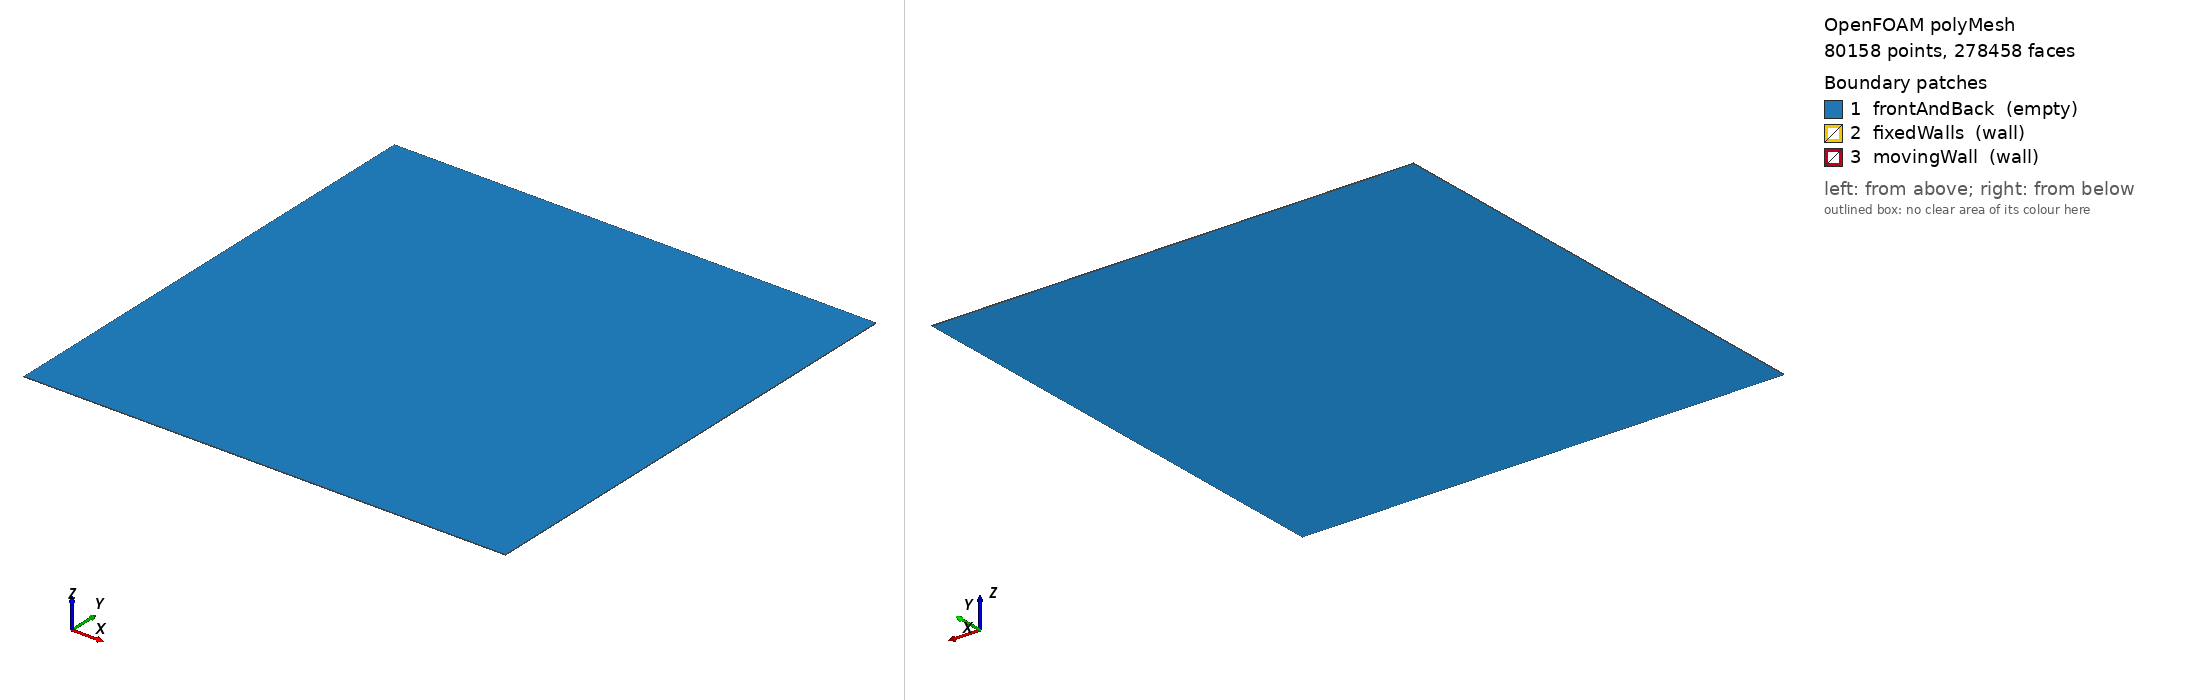

OpenFOAM case: the committed polyMesh, 80158 points, 278458 faces. Boundary patches (legend numbers): 1 frontAndBack (empty), 2 fixedWalls (wall), 3 movingWall (wall). Left view from above one corner, right view from below the opposite corner. Boundary conditions: 1 field file(s) under 0/; 3 of 3 drawn patches have an entry in a shipped field file.

=== constant/polyMesh/boundary ===
/*--------------------------------*- C++ -*----------------------------------*\
| =========                 |                                                 |
| \\      /  F ield         | OpenFOAM: The Open Source CFD Toolbox           |
|  \\    /   O peration     | Version:  2412                                  |
|   \\  /    A nd           | Website:  www.openfoam.com                      |
|    \\/     M anipulation  |                                                 |
\*---------------------------------------------------------------------------*/
FoamFile
{
    version     2.0;
    format      ascii;
    arch        "LSB;label=32;scalar=64";
    class       polyBoundaryMesh;
    location    "constant/polyMesh";
    object      boundary;
}
// * * * * * * * * * * * * * * * * * * * * * * * * * * * * * * * * * * * * * //

3
(
    frontAndBack
    {
        type            empty;
        physicalType    patch;
        nFaces          158920;
        startFace       118842;
    }
    fixedWalls
    {
        type            wall;
        physicalType    patch;
        nFaces          522;
        startFace       277762;
    }
    movingWall
    {
        type            wall;
        physicalType    patch;
        nFaces          174;
        startFace       278284;
    }
)

// ************************************************************************* //

=== 0/U ===
/*--------------------------------*- C++ -*----------------------------------*\
| =========                 |                                                 |
| \      /  F ield         | OpenFOAM: The Open Source CFD Toolbox           |
|  \    /   O peration     | Version:  v2412                                 |
|   \  /    A nd           | Website:  www.openfoam.com                      |
|    \/     M anipulation  |                                                 |
\*---------------------------------------------------------------------------*/
FoamFile
{
    version     2.0;
    format      ascii;
    class       volVectorField;
    object      U;
}
// * * * * * * * * * * * * * * * * * * * * * * * * * * * * * * * * * * * * * //

dimensions      [0 1 -1 0 0 0 0];

internalField   uniform (0.0225 0 0);

boundaryField
{
    frontAndBack
    {
        type            empty;
    }
    fixedWalls
    {
        type            noSlip;
    }
    movingWall
    {
        type            fixedValue;
        value           uniform (0.0225 0 0);
    }
}

// * * * * * * * * * * * * * * * * * * * * * * * * * * * * * * * * * * * * * //


Also in the case, not shown: constant/polyMesh/faces (numeric list); constant/polyMesh/neighbour (numeric list); constant/polyMesh/owner (numeric list); constant/polyMesh/points (numeric list).
